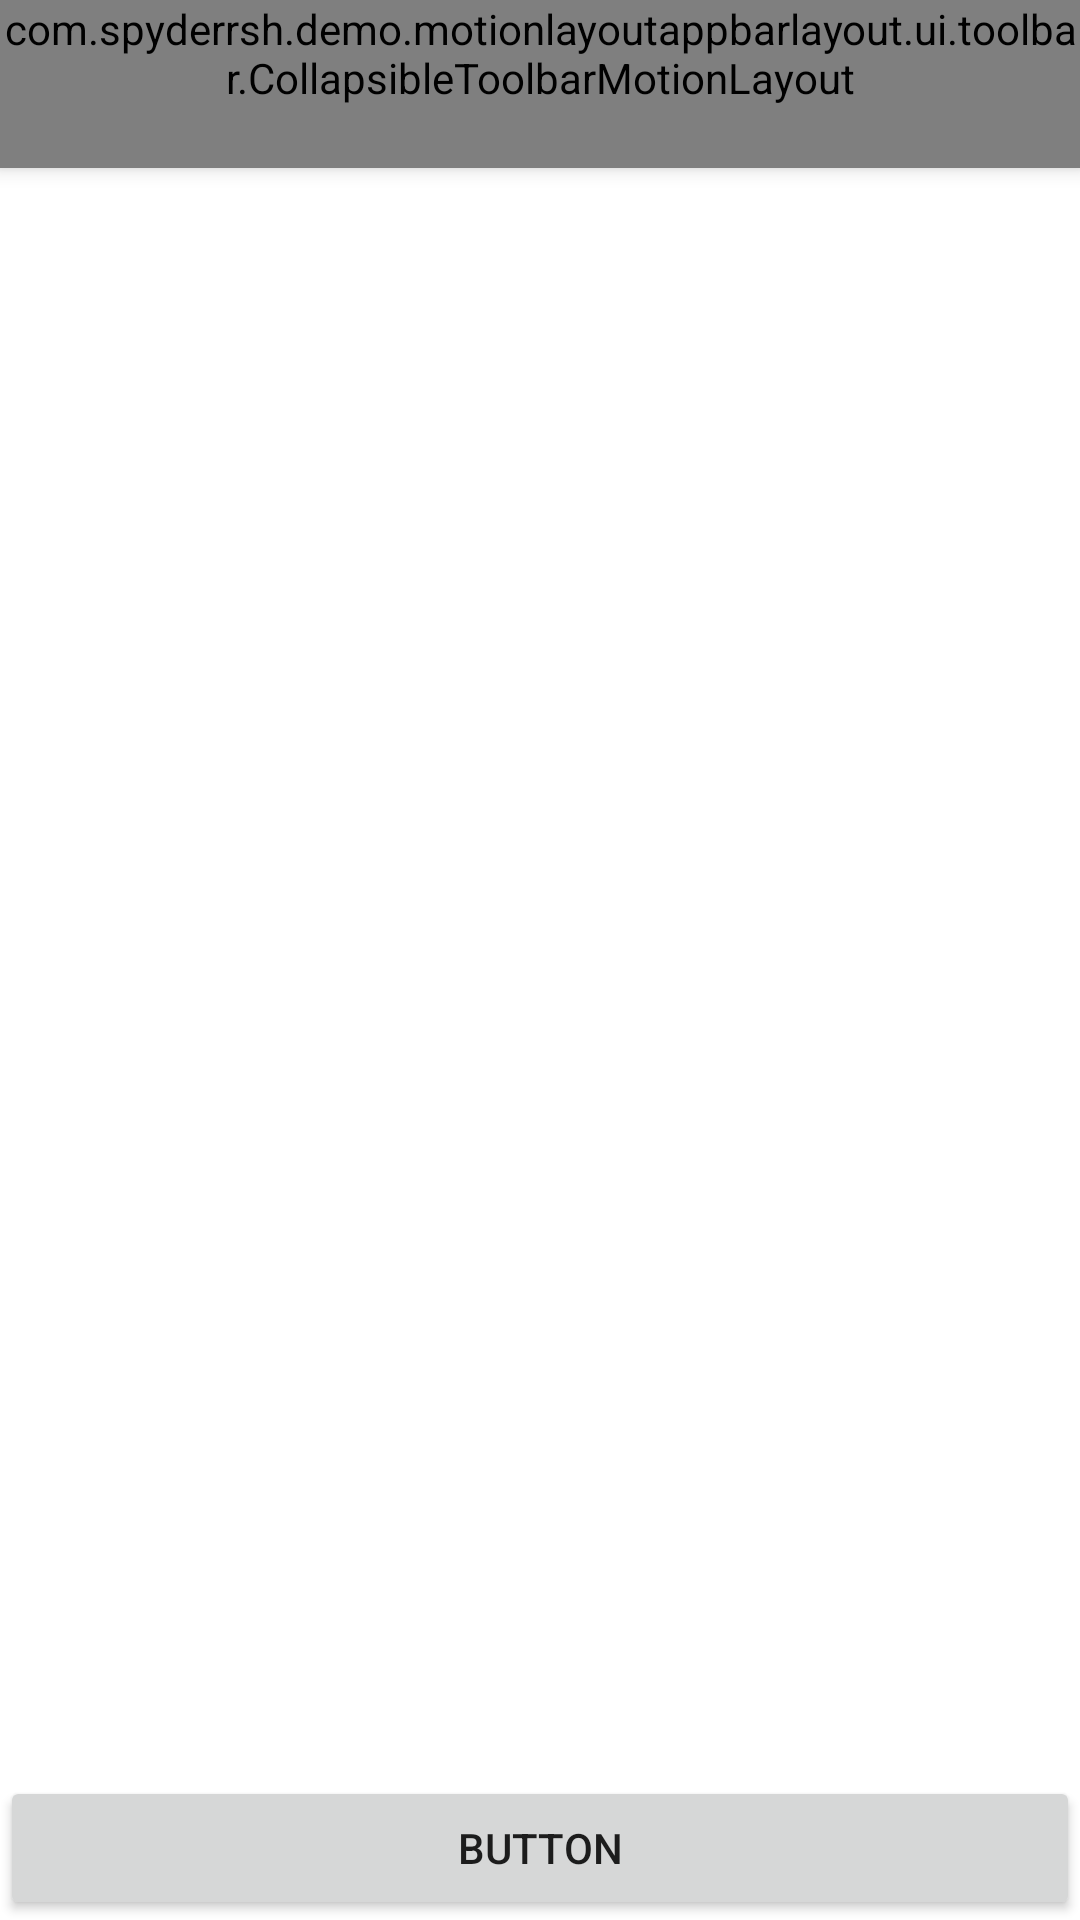

Android layout source for this screen:
<!-- AndroidManifest.xml: application theme Theme.MotionLayoutAppBarLayout -->
<!-- res/layout/fragment_home.xml -->
<?xml version="1.0" encoding="utf-8"?>
<androidx.constraintlayout.widget.ConstraintLayout
    xmlns:android="http://schemas.android.com/apk/res/android"
    xmlns:app="http://schemas.android.com/apk/res-auto"
    xmlns:tools="http://schemas.android.com/tools"
    android:layout_width="match_parent"
    android:layout_height="match_parent"
    tools:context=".ui.motionlayout.LayerFragment"
    >

    <androidx.coordinatorlayout.widget.CoordinatorLayout
        android:id="@+id/container"
        android:layout_width="match_parent"
        android:layout_height="match_parent"
        >

        <androidx.core.widget.NestedScrollView
            android:id="@+id/contentScrollView"
            android:layout_width="match_parent"
            android:layout_height="match_parent"
            android:fillViewport="true"
            app:layout_behavior="@string/appbar_scrolling_view_behavior"
            >

            
            <LinearLayout
                android:layout_width="match_parent"
                android:layout_height="wrap_content"
                android:orientation="vertical"
                android:paddingStart="16dp"
                android:paddingEnd="16dp"
                tools:paddingEnd="0dp"
                tools:paddingStart="0dp"
                >
                
            </LinearLayout>

        </androidx.core.widget.NestedScrollView>

        <com.google.android.material.appbar.AppBarLayout
            android:layout_width="match_parent"
            android:layout_height="wrap_content"
            android:minHeight="?actionBarSize"
            >

            <com.example.demo.motionlayoutappbarlayout.ui.toolbar.CollapsibleToolbarMotionLayout
                android:layout_width="match_parent"
                android:layout_height="wrap_content"
                android:minHeight="?actionBarSize"
                app:layoutDescription="@xml/motion_layout_toolbar_scene"
                app:layout_scrollFlags="scroll|snap|exitUntilCollapsed"
                android:background="?android:colorBackground"
                >

                <View
                    android:id="@+id/toolbarBackground"
                    android:layout_width="0dp"
                    android:layout_height="match_parent"
                    android:minHeight="?actionBarSize"
                    app:layout_constraintBottom_toBottomOf="parent"
                    app:layout_constraintTop_toTopOf="parent"
                    />

                <ImageView
                    android:id="@+id/projectImage"
                    android:layout_width="0dp"
                    android:layout_height="220dp"
                    android:adjustViewBounds="true"
                    android:scaleType="centerCrop"
                    android:src="@drawable/header_image"
                    app:layout_constraintEnd_toEndOf="parent"
                    app:layout_constraintStart_toStartOf="parent"
                    app:layout_constraintTop_toTopOf="parent"
                    />

                <View
                    android:id="@+id/fabTopGuideline"
                    android:layout_width="0dp"
                    android:layout_height="0dp"
                    android:layout_marginBottom="24dp"
                    android:visibility="invisible"
                    app:layout_constraintBottom_toBottomOf="@id/projectImage"
                    app:layout_constraintEnd_toEndOf="parent"
                    app:layout_constraintStart_toStartOf="parent"
                    />

                <com.google.android.material.floatingactionbutton.FloatingActionButton
                    android:id="@+id/shareFab"
                    style="@style/Widget.MaterialComponents.FloatingActionButton"
                    android:layout_width="wrap_content"
                    android:layout_height="wrap_content"
                    android:layout_marginEnd="18dp"
                    app:fabCustomSize="48dp"
                    app:layout_constraintEnd_toEndOf="parent"
                    app:layout_constraintTop_toBottomOf="@id/fabTopGuideline"
                    app:srcCompat="@drawable/ic_baseline_share_24"
                    />

                <com.google.android.material.textview.MaterialTextView
                    android:id="@+id/projectShortDate"
                    style="?textAppearanceSubtitle1"
                    android:layout_width="wrap_content"
                    android:layout_height="wrap_content"
                    android:drawableStart="@drawable/ic_baseline_event_24"
                    android:drawablePadding="10dp"
                    android:drawableTint="?colorSecondary"
                    android:gravity="center"
                    android:text="7/9/2020"
                    android:textColor="?colorSecondary"
                    android:textStyle="bold"
                    />

                <com.google.android.material.textview.MaterialTextView
                    android:id="@+id/projectTitle"
                    android:layout_width="wrap_content"
                    android:layout_height="wrap_content"
                    android:ellipsize="marquee"
                    android:gravity="center_vertical"
                    android:text="Make blankets for refugees overseas -- And some more text to make the title longer and get our 3 lines in"
                    android:textAppearance="?textAppearanceHeadline5"
                    android:textStyle="bold"
                    />


                <com.google.android.material.appbar.MaterialToolbar
                    android:id="@+id/toolbar"
                    android:layout_width="match_parent"
                    android:layout_height="?actionBarSize"
                    app:layout_collapseMode="pin"
                    app:layout_constraintTop_toTopOf="parent"
                    app:navigationIcon="@drawable/ic_baseline_arrow_back_24"
                    />

            </com.example.demo.motionlayoutappbarlayout.ui.toolbar.CollapsibleToolbarMotionLayout>
        </com.google.android.material.appbar.AppBarLayout>

        <Button
            android:id="@+id/bottomVolunteerButton"
            android:layout_width="match_parent"
            android:layout_height="wrap_content"
            android:layout_gravity="bottom"
            android:insetBottom="0dp"
            android:text="button"
            />

    </androidx.coordinatorlayout.widget.CoordinatorLayout>
</androidx.constraintlayout.widget.ConstraintLayout>
<!-- resources referenced by this layout -->
<resources>
  <!-- drawable header_image: webp bitmap (drawable, 106334 bytes) -->
  <!-- drawable ic_baseline_event_24 (drawable) -->
  <vector android:height="24dp" android:tint="#0310FF"
      android:viewportHeight="24" android:viewportWidth="24"
      android:width="24dp" xmlns:android="http://schemas.android.com/apk/res/android">
      <path android:fillColor="@android:color/white" android:pathData="M17,12h-5v5h5v-5zM16,1v2L8,3L8,1L6,1v2L5,3c-1.11,0 -1.99,0.9 -1.99,2L3,19c0,1.1 0.89,2 2,2h14c1.1,0 2,-0.9 2,-2L21,5c0,-1.1 -0.9,-2 -2,-2h-1L18,1h-2zM19,19L5,19L5,8h14v11z"/>
  </vector>
  <style name="Theme.MotionLayoutAppBarLayout" parent="Theme.MaterialComponents.DayNight.NoActionBar">
          
          <item name="colorPrimary">@color/purple_500</item>
          <item name="colorPrimaryVariant">@color/purple_700</item>
          <item name="colorOnPrimary">@color/white</item>
          
          <item name="colorSecondary">@color/teal_200</item>
          <item name="colorSecondaryVariant">@color/teal_700</item>
          <item name="colorOnSecondary">@color/black</item>
          
          <item name="android:statusBarColor" tools:targetApi="l">?attr/colorPrimaryVariant</item>
          
      </style>
  <!-- not gathered from this repository: default colours our renderer supplied (Android Studio template values) -->
  <color name="purple_500">#FF6200EE</color>
  <color name="purple_700">#FF3700B3</color>
  <color name="teal_200">#FF03DAC5</color>
  <color name="teal_700">#FF018786</color>
  <color name="black">#FF000000</color>
  <color name="white">#FFFFFFFF</color>
</resources>
